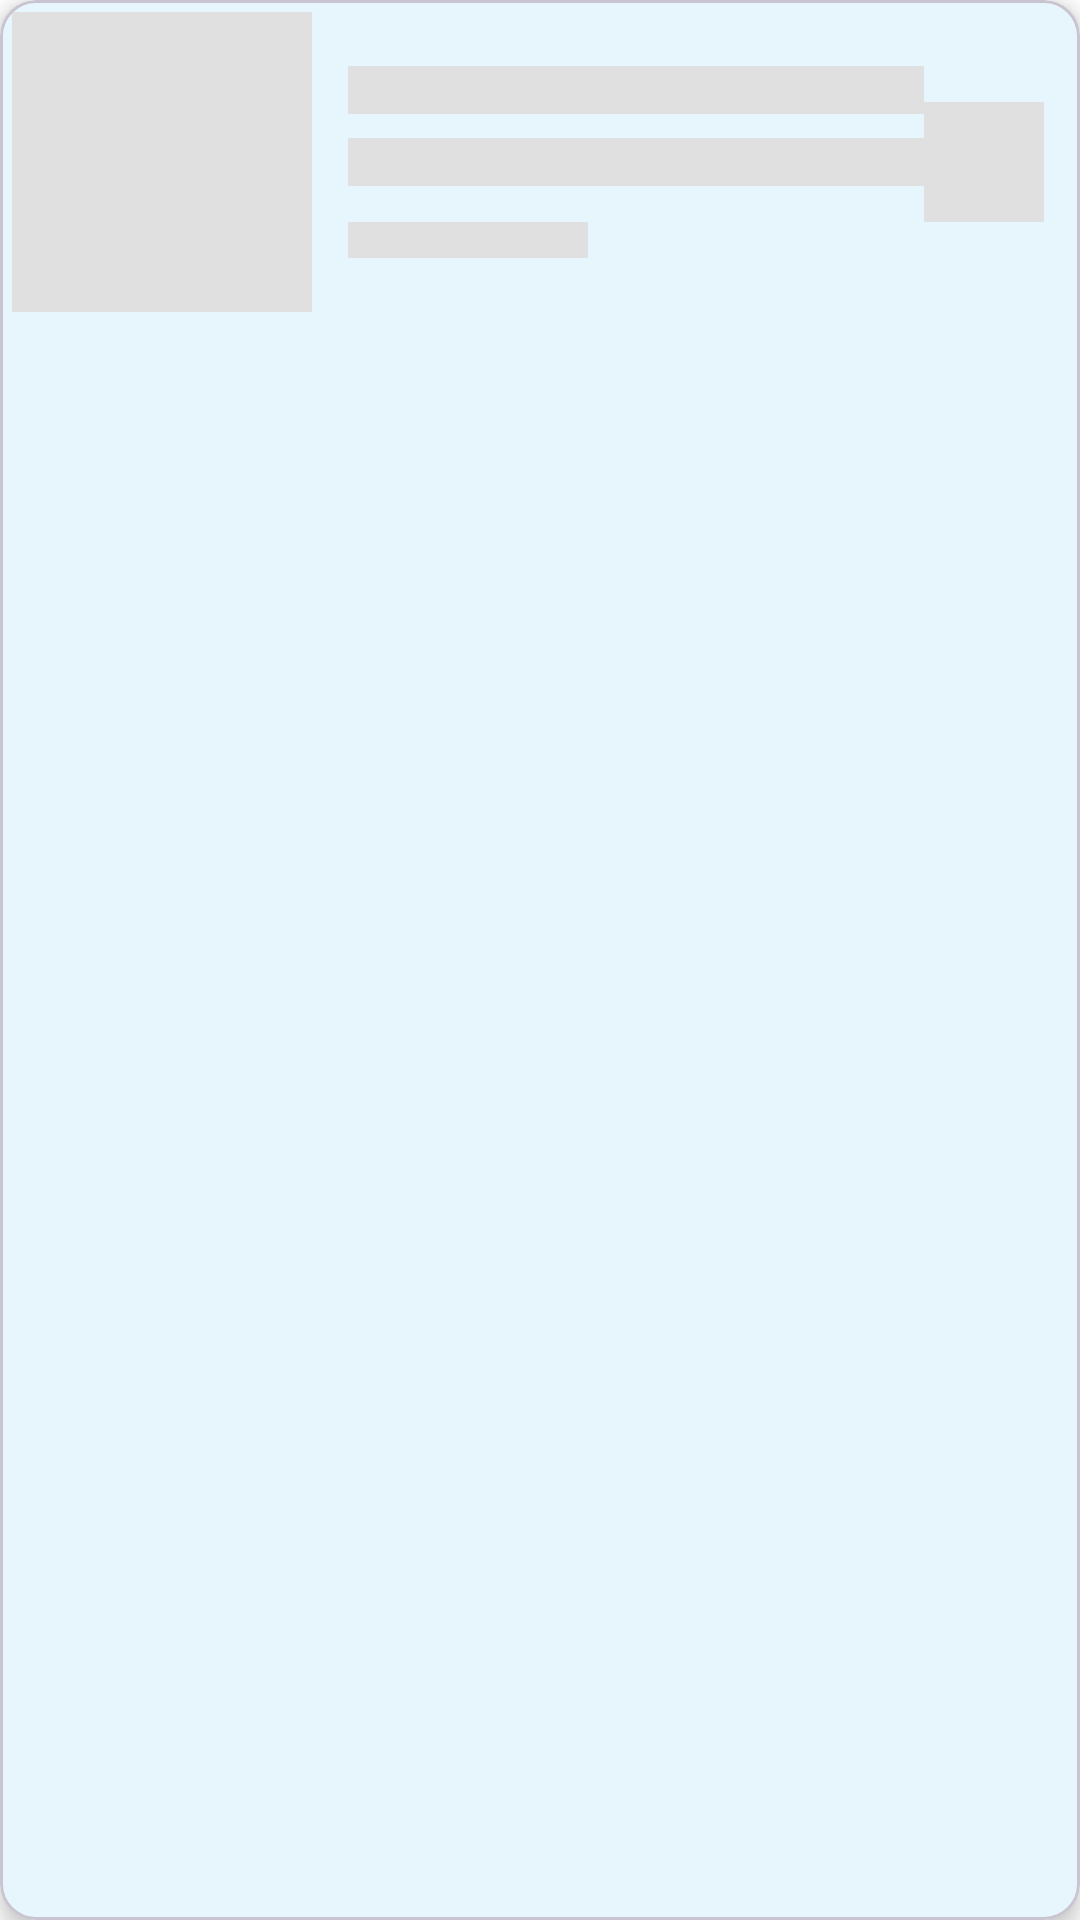

This screen was rendered from an Android layout file. Write that file and the resources it references.
<!-- AndroidManifest.xml: application theme Theme.NewsBite -->
<!-- res/layout/shimmer_news_item.xml -->
<?xml version="1.0" encoding="utf-8"?>
<com.google.android.material.card.MaterialCardView xmlns:android="http://schemas.android.com/apk/res/android"
    xmlns:app="http://schemas.android.com/apk/res-auto"
    android:layout_width="match_parent"
    android:layout_height="wrap_content"
    android:layout_margin="12dp"
    app:cardBackgroundColor="@color/card_background"
    app:cardElevation="4dp">

    <LinearLayout
        android:layout_width="match_parent"
        android:layout_height="wrap_content"
        android:gravity="center_vertical"
        android:orientation="horizontal"
        android:padding="4dp">

        
        <View
            android:layout_width="100dp"
            android:layout_height="100dp"
            android:background="@color/shimmer_bg" />

        <LinearLayout
            android:layout_width="0dp"
            android:layout_height="wrap_content"
            android:layout_marginStart="12dp"
            android:layout_weight="1"
            android:orientation="vertical">

            
            <View
                android:layout_width="match_parent"
                android:layout_height="16dp"
                android:background="@color/shimmer_bg" />

            
            <View
                android:layout_width="200dp"
                android:layout_height="16dp"
                android:layout_marginTop="8dp"
                android:background="@color/shimmer_bg" />

            
            <View
                android:layout_width="80dp"
                android:layout_height="12dp"
                android:layout_marginTop="12dp"
                android:background="@color/shimmer_bg" />

        </LinearLayout>

        
        <View
            android:layout_width="40dp"
            android:layout_height="40dp"
            android:layout_marginEnd="8dp"
            android:background="@color/shimmer_bg" />

    </LinearLayout>

</com.google.android.material.card.MaterialCardView>
<!-- resources referenced by this layout -->
<resources>
  <color name="card_background">#FFFFFF</color>
  <color name="shimmer_bg">#E0E0E0</color>
  <style name="Theme.NewsBite" parent="Base.Theme.NewsBite" />
  <style name="Base.Theme.NewsBite" parent="Theme.Material3.DayNight.NoActionBar">
          <item name="colorPrimary">@color/my_primary</item>
          <item name="colorPrimaryVariant">@color/my_primary_dark</item>
          <item name="colorOnPrimary">@color/white</item>
  
          <item name="colorSecondary">@color/my_secondary</item>
          <item name="colorSecondaryVariant">@color/my_secondary</item>
          <item name="colorOnSecondary">@color/black</item>
  
          <item name="android:colorBackground">@color/background</item>
          <item name="colorSurface">@color/surface</item>
          
          <item name="android:textColorPrimary">@color/text_primary</item>
          <item name="android:textColorSecondary">@color/text_secondary</item>
  
          <item name="android:statusBarColor">@color/my_primary</item>
      </style>
  <color name="my_primary">#03A9F4</color>
  <color name="my_primary_dark">#0288D1</color>
  <color name="white">#FFFFFFFF</color>
  <color name="my_secondary">#EFF4F6</color>
  <color name="black">#FF000000</color>
  <color name="background">#FFFFFF</color>
  <color name="surface">#FFFFFF</color>
  <color name="text_primary">#212121</color>
  <color name="text_secondary">#757575</color>
</resources>
